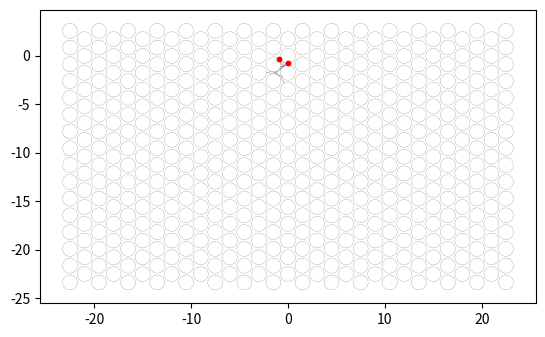

Source code (Python):
import numpy as np
import math
import matplotlib.pyplot as plt
import random


pi=np.pi

def cos(x):
    return np.cos(x)

def sin(x):
    return np.sin(x)

def make_ngon(n):
    # Makes the heaxagonal bounds
    tabX=[1]
    tabY=[0]
    for i in range(1,n+1):
        tabX+=[np.cos(i*2*np.pi/n)]
        tabY+=[np.sin(i*2*np.pi/n)]
    # print(tabX)
    # print(tabY)
    return (tabX,tabY)

def getLines(tabX,tabY,n):
    # Gets the vertices and vectors of the hexagonal table for plotting
    lineEqs=[]
    for i in range(0,n):
        vX=tabX[i+1]-tabX[i]
        vY=tabY[i+1]-tabY[i]
        lineEqs.append([tabX[i],tabY[i],vX,vY])
    return lineEqs

def mat_mul(Rinv,T,R,vX,vY,vS):
    # Matrix multiplication function
    V=[[vS],[vX],[vY]]
    V= np.matmul(R,V)
    V = np.matmul(T,V)
    V = np.matmul(Rinv,V)
    return (float(V[1][0]),float(V[2][0]),float(V[0][0]))

def rotate(x):
    # Creates a rotational matrix
    return np.matrix([[1,0,0],[0,cos(x),sin(x)],[0,-sin(x),cos(x)]],dtype=float)

def reflect(pX,pY,vX,vY,vS):
    # No-slip reflection on the disperser
    Tr = [[-cos(eta*pi),sin(eta*pi),0],[sin(eta*pi),cos(eta*pi),0],[0,0,-1]]
    if pX==0 and pY>0:
        Rinv=rotate(0)
        R=rotate(0)
        (vX,vY,vS)=mat_mul(Rinv,Tr,R,vX,vY,vS)
    elif pX==0 and pY<0:
        Rinv=rotate(-np.pi)
        R=rotate(np.pi)
        (vX,vY,vS)=mat_mul(Rinv,Tr,R,vX,vY,vS)
    else:
        if (pX>0 and pY>=0):
            normalAng=np.arctan(pY/pX)
        elif(pX<0 and pY>=0):
            normalAng=np.pi+np.arctan(pY/pX)
        elif (pX<0 and pY<=0):
            normalAng=np.pi+np.arctan(pY/pX)
        else:
            normalAng=2*np.pi+np.arctan(pY/pX)
        Rinv=rotate(np.pi/2-normalAng)
        R=rotate(normalAng-np.pi/2)
        (vX,vY,vS)=mat_mul(Rinv,Tr,R,vX,vY,vS)
    return (vX,vY,vS)

def BilliardIte(pX,pY,vX,vY,vS,tabL,wall,r,isTorus,time,xFrame,yFrame):
    bestTime=1000
    bestTime1=1000

    if(not isTorus):
        # if we pass in a point on the disperser we call reflect
        vX,vY,vS=reflect(pX,pY,vX,vY,vS)
        # norm=(vX**2+vY**2+vS**2)**0.5
        # vX=vX/norm
        # vY=vY/norm
        # vS=vS/norm

    for i in range(0,len(tabL)):
        if i==wall:
            D = (tabL[i][3]*vX-vY*tabL[i][2])**2-4*(0.5*gravity*tabL[i][2])*(pX*tabL[i][3]-tabL[i][0]*tabL[i][3]-pY*tabL[i][2]+tabL[i][1]*tabL[i][2])
            if D<0:
                continue
            t1 = (-(tabL[i][3]*vX-vY*tabL[i][2])+D**0.5)/(2*(0.5*gravity*tabL[i][2]))
            t2 = (-(tabL[i][3]*vX-vY*tabL[i][2])-D**0.5)/(2*(0.5*gravity*tabL[i][2]))

            if t1>10**(-8) and t1>t2:
                ti = t1
            elif t2>10**(-8):
                ti=t2
            else:
                continue

            if ti<bestTime1:
                bestWall1 = i
                bestTime1 = ti
                bestxTravel1=[]
                bestyTravel1=[]
                for j in np.linspace(0,ti,200):
                    bestxTravel1.append(xFrame + vX*j)
                    bestyTravel1.append(yFrame + vY*j - 0.5*(j**2)*gravity)
                bestPx1 = pX + vX*ti
                bestPy1 = pY + vY*ti - 0.5*(ti**2)*gravity
            continue

        D = (tabL[i][3]*vX-vY*tabL[i][2])**2-4*(0.5*gravity*tabL[i][2])*(pX*tabL[i][3]-tabL[i][0]*tabL[i][3]-pY*tabL[i][2]+tabL[i][1]*tabL[i][2])
        if D<0:
            continue
        t1 = (-(tabL[i][3]*vX-vY*tabL[i][2])+D**0.5)/(2*(0.5*gravity*tabL[i][2]))
        t2 = (-(tabL[i][3]*vX-vY*tabL[i][2])-D**0.5)/(2*(0.5*gravity*tabL[i][2]))

        for ti in [t1,t2]:
            if ti<0:
                continue
            if ti<bestTime1:
                bestWall1 = i
                bestTime1 = ti
                bestxTravel1=[]
                bestyTravel1=[]
                for j in np.linspace(0,ti,200):
                    bestxTravel1.append(xFrame + vX*j)
                    bestyTravel1.append(yFrame + vY*j - 0.5*(j**2)*gravity)
                bestPx1 = pX + vX*ti
                bestPy1 = pY + vY*ti - 0.5*(ti**2)*gravity

    # This checks the collision with the disperser by solving for time t
    # We will have 4 different times because we have a parabolic trajectory
    coeff=[0.25*(gravity**2),-vY*gravity,-pY*gravity+vX**2+vY**2,2*pX*vX+2*pY*vY,pX**2+pY**2-r**2]
    intersect = np.roots(coeff)
    for ti in intersect:
        if np.iscomplex(ti) or ti<10**(-9):
            continue
        ti = float(ti.real)
        if ti < bestTime:
            bestTime = ti
            bestxTravel=[]
            bestyTravel=[]
            for j in np.linspace(0,ti,200):
                bestxTravel.append(xFrame + vX*j)
                bestyTravel.append(yFrame + vY*j - 0.5*(j**2)*gravity)
            bestPx = pX + vX*ti
            bestPy = pY + vY*ti - 0.5*(ti**2)*gravity


    if bestTime1>bestTime and bestTime>10**(-9):
        time+=bestTime
        return (bestPx,bestPy,vX,vY-bestTime*gravity,vS,False,-1,time,bestxTravel,bestyTravel)
    else:
        time+=bestTime1
        return (bestPx1,bestPy1,vX,vY-bestTime1*gravity,vS,True,bestWall1,time,bestxTravel1,bestyTravel1)


def torus(pX,pY,wall):
    # Makes the torus effect. Instead of reflecting it starts on the opposite side of the hexagonal bounds.
    if(isTorus):
        if(wall==1 or wall==4):
            pY=-pY
            if wall==1:
                wall=4
            else:
                wall=1
        elif(wall==0 or wall==3):
            rDis=(pX**2+pY**2)**0.5
            if wall==0:
                ang=np.arctan(pY/pX)
                pX=rDis*np.cos(4/3*np.pi-ang)
                pY=rDis*np.sin(4/3*np.pi-ang)
                wall=3
            else:
                ang=np.arctan(pY/pX)
                pX=rDis*np.cos(1/3*np.pi-ang)
                pY=rDis*np.sin(1/3*np.pi-ang)
                wall=0
        elif(wall==2 or wall==5):
            rDis=(pX**2+pY**2)**0.5
            if wall==2:
                ang=np.arctan(pY/pX)
                pX=rDis*np.cos(10/6*np.pi-ang)
                pY=rDis*np.sin(10/6*np.pi-ang)
                wall=5
            else:
                ang=np.arctan(pY/pX)
                pX=rDis*np.cos(2/3*np.pi-ang)
                pY=rDis*np.sin(2/3*np.pi-ang)
                wall=2

        else:
            print("WARNING: VERTEX HIT")
    return (pX,pY,wall)

def getXYAng(r,epsilon,n,m):
    # Gets initial positions with angles.
    xyPos=[[],[],[],[]]
    for sang in np.linspace(np.pi+np.pi/6,np.pi/6,n):
        x=r*cos(sang)
        y=r*sin(sang)
        if(y<0):
            y-=epsilon
        else:
            y+=epsilon
        sang-=np.pi/2
        for j in np.linspace(sang,sang+np.pi,m):
            xyPos[0].append(x)
            xyPos[1].append(y)
            xyPos[2].append(j)
            xyPos[3].append(np.random.uniform(-0.9999,0.9999))
    return xyPos
################################################################################
################################ Interact ######################################
################################################################################
r=(1/1.125)/(0.5/(-0.5**2+1)**0.5)*0.5
sides=6
startX=-0.031709818
startY=-0.769246982
startAng=206.3168
spin=0.2
eta=0
N=5
timeCap=10
etaRange=11
nXY=1
nAng=1
etaStart=0
etaEnd=1
gravity = 0.5
startandend = True
save = False
################################################################################
################################################################################
epsilon=0.0001
########################## TRAJECTORY MAP ######################################
# xyang=getXYAng(r,epsilon,nXY,nAng)
xyang = [[startX],[startY],[math.radians(startAng)]]

for px,py,startAng in zip(xyang[0],xyang[1],xyang[2]):
    fname='galton('+str(round(eta,2))+','+str(round(r,2))+'_x'+str(round(px,2))+'_y'+str(round(py,2))+'_ang'+str(round(math.degrees(startAng),2))+')_time'+str(timeCap)+'_grav'+str(round(gravity,3))
    fig, ax = plt.subplots()
    ax.set_aspect('equal')
    pX=px
    pY=py
    vX=np.cos(startAng)
    vY=np.sin(startAng)
    vS=spin
    norm=(vX**2+vY**2+vS**2)**0.5
    vX=vX/norm
    vY=vY/norm
    vS=vS/norm
    trajX=[]
    trajY=[]
    isTorus=True # Don't change unless we are starting on the disperses
    wall=-1
    time=0

    (tabX,tabY)=make_ngon(sides)
    tabLineEqs=getLines(tabX,tabY,sides)

    xFrame = pX
    yFrame = pY
    # for i in range(0,N):
    while time<timeCap:
        trajX.append(xFrame)
        trajY.append(yFrame)
        (pX,pY,vX,vY,vS,isTorus,wall,time,xTravel,yTravel)=BilliardIte(pX,pY,vX,vY,vS,tabLineEqs,wall,r,isTorus,time,xFrame,yFrame)
        for j in range(0,len(xTravel)):
            trajX.append(xTravel[j])
            trajY.append(yTravel[j])
        xFrame = xTravel[len(xTravel)-1]
        yFrame = yTravel[len(xTravel)-1]
        if isTorus:
            (pX,pY,wall)=torus(pX,pY,wall)

    # timeReverse = -(time - timeCap)
    # xFrame+=timeReverse*vX
    # yFrame+=timeReverse*vY - 0.5*(timeReverse**2)*gravity
    print(xFrame,yFrame,time)


    # ax.plot(tabX, tabY,'k',linewidth=1)
    ax.plot(trajX, trajY,'k',linewidth=0.1)
    if startandend:
        plt.scatter(startX,startY,s=10,c='red')
        plt.scatter(xFrame,yFrame,s=10,c='red')
        fname += 'sep'
    fullboard=[]
    for xCenter in np.linspace(14*(-1.5),14*(1.5),15):
        for yCenter in np.linspace(26*(-(1-(0.5**2))**0.5),2*((1-(0.5**2))**0.5),15):
            fullboard.append(plt.Circle((xCenter, yCenter), r, fill=False,color='k',linewidth=0.1))
    for xCenter in np.linspace(-15*1.5,15*1.5,16):
        for yCenter in np.linspace(27*(-(1-(0.5**2))**0.5),3*((1-(0.5**2))**0.5),16):
            fullboard.append(plt.Circle((xCenter, yCenter), r, fill=False,color='k',linewidth=0.1))
    for jj in range(0,15*15+16*16):
        ax.add_patch(fullboard[jj])
    ############################## Save of Show ###################################
    if not save:
        plt.show()
    elif save:
        plt.axis('off')
        plt.savefig(fname+'.eps',transparent=True)
    # plt.close('all')
